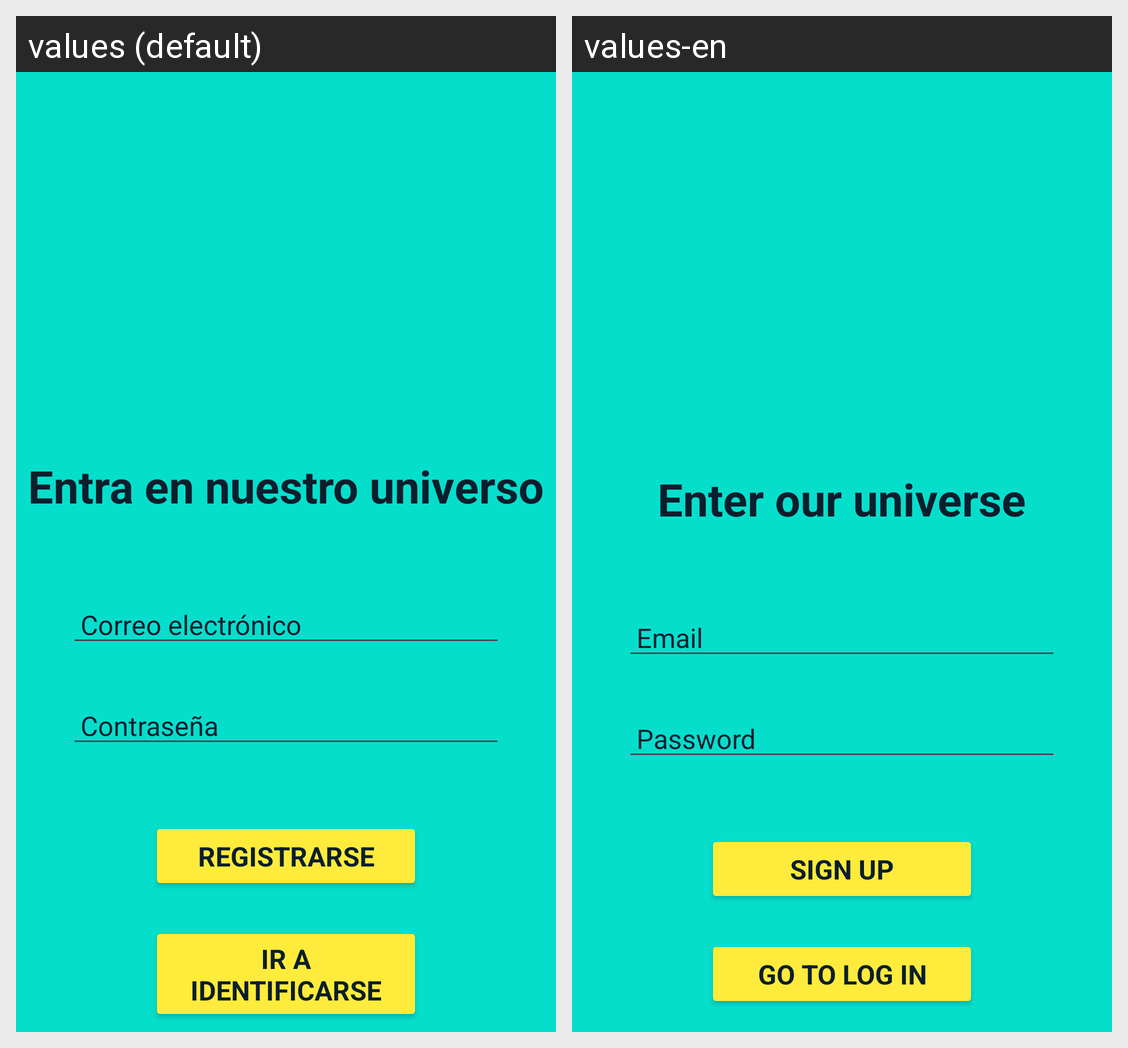

Here is an Android app screen in its default locale and in the app's own translations. Write out the translated-string differences for the strings that appear on this screen.
Android screen res/layout/activity_register.xml rendered under 2 locales, left to right: values (default), values-en. Device: Nexus 5 (rendered at 1080×1920; each locale shown at half size, 540×960, under a caption strip naming it); theme Theme.RickAndMorty.
Strings drawn on this screen, with the default value and each locale's value (text and hints the layout hard-codes, and strings that could not be matched under every locale, appear in the picture but are not listed):

textEntraUniverso
  values: Entra en nuestro universo
  values-en: Enter our universe

edit_text_email
  values: Correo electrónico
  values-en: Email

edit_text_password
  values: Contraseña
  values-en: Password

registrar_text_button
  values: Registrarse
  values-en: Sign up

text_irlogin_button
  values: Ir a identificarse
  values-en: Go to log in
